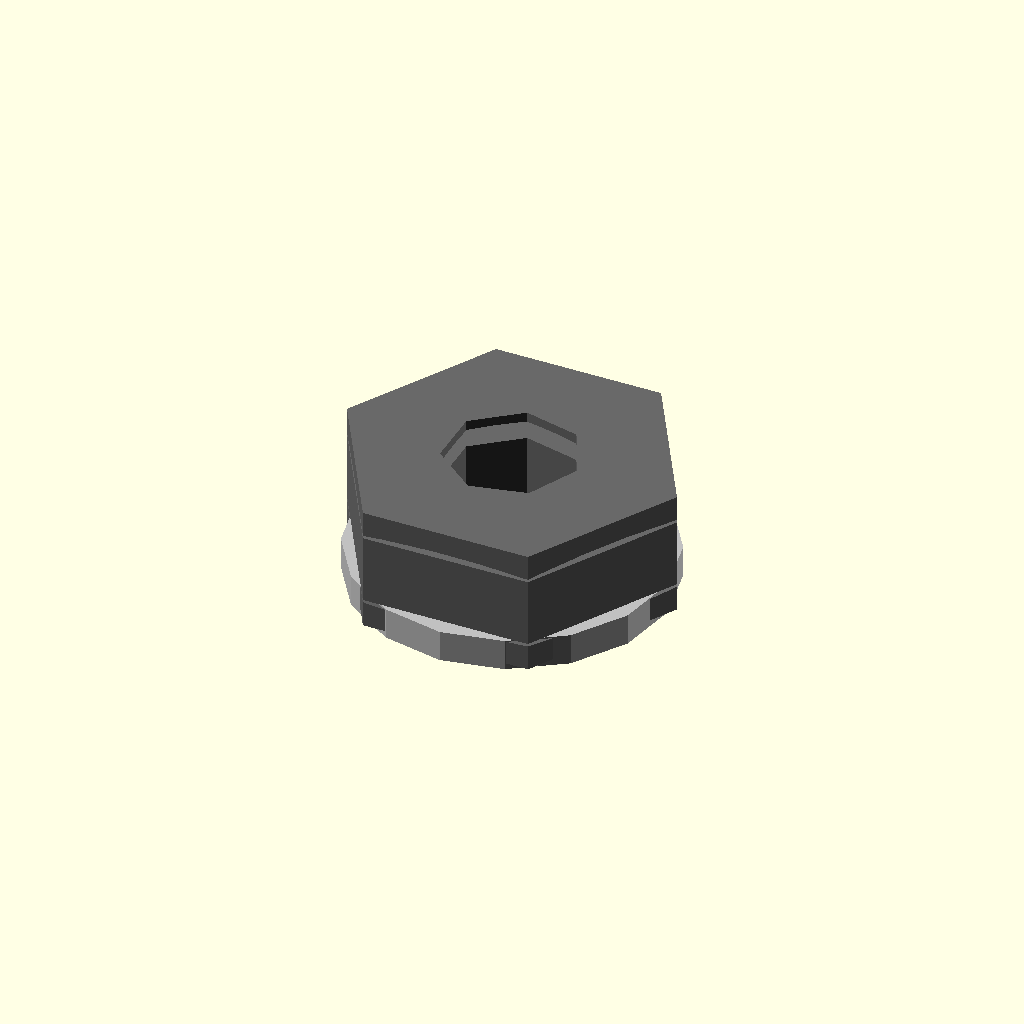
Cell 1 — every parameter at its default value.
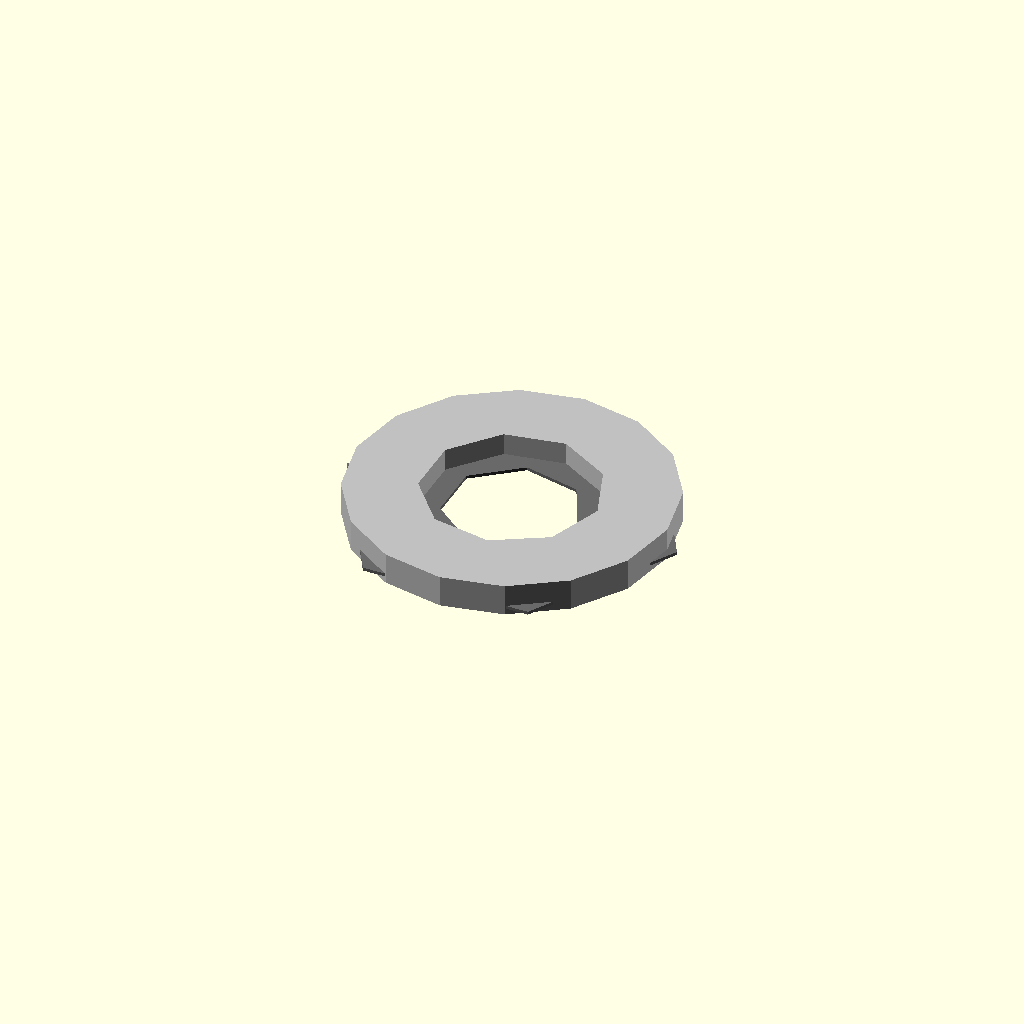
Cell 2 — thickness_mm set to 0.1, the other parameters unchanged.
One fixed orthographic camera (rotation 55°, 0°, 25°; colour scheme Cornfield) for every cell.
OpenSCAD source file results/craft/scad/nut__M5_nut.scad:
// Parameters
thread_nominal_diameter_mm = 5; //[2.5:10:0.1]
across_flats_mm = 9.2; //[4.6:18.4:0.1]
thickness_mm = 4; //[2:8:0.1]
hole_minor_diameter_mm = 4.2; //[2.1:8.4:0.05]
hole_clearance_diameter_mm = 5.5; //[5:7:0.05]
hole_type = 0; //[0:1:1]
thread_pitch_mm = 0.8; //[0.4:1.6:0.05]
chamfer_mm = 0.3; //[0:1:0.05]
corner_radius_mm = 0; //[0:1:0.05]
eps_mm = 0.6; //[0.2:1.5:0.1]
hex_outer_radius_mm = 5.311; //[2.6555:10.622:0.001]
hole_diameter_mm = 4.2; //[2:7:0.05]
washer_outer_diameter_mm = 10; //[6:20:0.1]
washer_thickness_mm = 1; //[0.5:2:0.1]
washer_hole_diameter_mm = 5.5; //[5:7:0.05]
washer_overlap_mm = 0.8; //[0.3:2:0.1]

// M5 Nut - complete geometry
module nut() {
  color("DimGray") {
    difference() {
      // Hex nut body
      cylinder(r=hex_outer_radius_mm, h=thickness_mm, center=true, $fn=6);
      // Central thread hole
      cylinder(r=hole_diameter_mm/2, h=thickness_mm + 2*eps_mm, center=true);
      // Top and bottom chamfers
      union() {
        translate([0, 0, thickness_mm/2 - (chamfer_mm + eps_mm)/2])
          cylinder(r1=hex_outer_radius_mm + eps_mm, r2=0, h=chamfer_mm + eps_mm, center=true);
        translate([0, 0, -thickness_mm/2 + (chamfer_mm + eps_mm)/2])
          rotate([180, 0, 0])
          cylinder(r1=hex_outer_radius_mm + eps_mm, r2=0, h=chamfer_mm + eps_mm, center=true);
      }
    }
  }
}

// Washer - complete geometry
module washer() {
  color("Silver") {
    difference() {
      // Washer outer
      cylinder(r=washer_outer_diameter_mm/2, h=washer_thickness_mm, center=true);
      // Washer hole
      cylinder(r=washer_hole_diameter_mm/2, h=washer_thickness_mm + 2*eps_mm, center=true);
    }
  }
}

// Nut and Washer Assembly
module nut_and_washer() {
  union() {
    nut();
    translate([0, 0, -thickness_mm/2 - washer_thickness_mm/2 + washer_overlap_mm])
      washer();
  }
}

// Final Assembly
module assembly() {
  nut_and_washer();
}

assembly();
Customizer parameters (derived from the source; name, type, default, range or options):
thread_nominal_diameter_mm: number, default 5, range 0.1 to 2.5, step 10
across_flats_mm: number, default 9.2, range 0.1 to 4.6, step 18.4
thickness_mm: number, default 4, range 0.1 to 2, step 8
hole_minor_diameter_mm: number, default 4.2, range 0.05 to 2.1, step 8.4
hole_clearance_diameter_mm: number, default 5.5, range 0.05 to 5, step 7
hole_type: number, default 0, range 0 to 1, step 1
thread_pitch_mm: number, default 0.8, range 0.05 to 0.4, step 1.6
chamfer_mm: number, default 0.3, range 0 to 0.05, step 1
corner_radius_mm: number, default 0, range 0 to 0.05, step 1
eps_mm: number, default 0.6, range 0.1 to 0.2, step 1.5
hex_outer_radius_mm: number, default 5.311, range 0.001 to 2.6555, step 10.622
hole_diameter_mm: number, default 4.2, range 0.05 to 2, step 7
washer_outer_diameter_mm: number, default 10, range 0.1 to 6, step 20
washer_thickness_mm: number, default 1, range 0.1 to 0.5, step 2
washer_hole_diameter_mm: number, default 5.5, range 0.05 to 5, step 7
washer_overlap_mm: number, default 0.8, range 0.1 to 0.3, step 2
